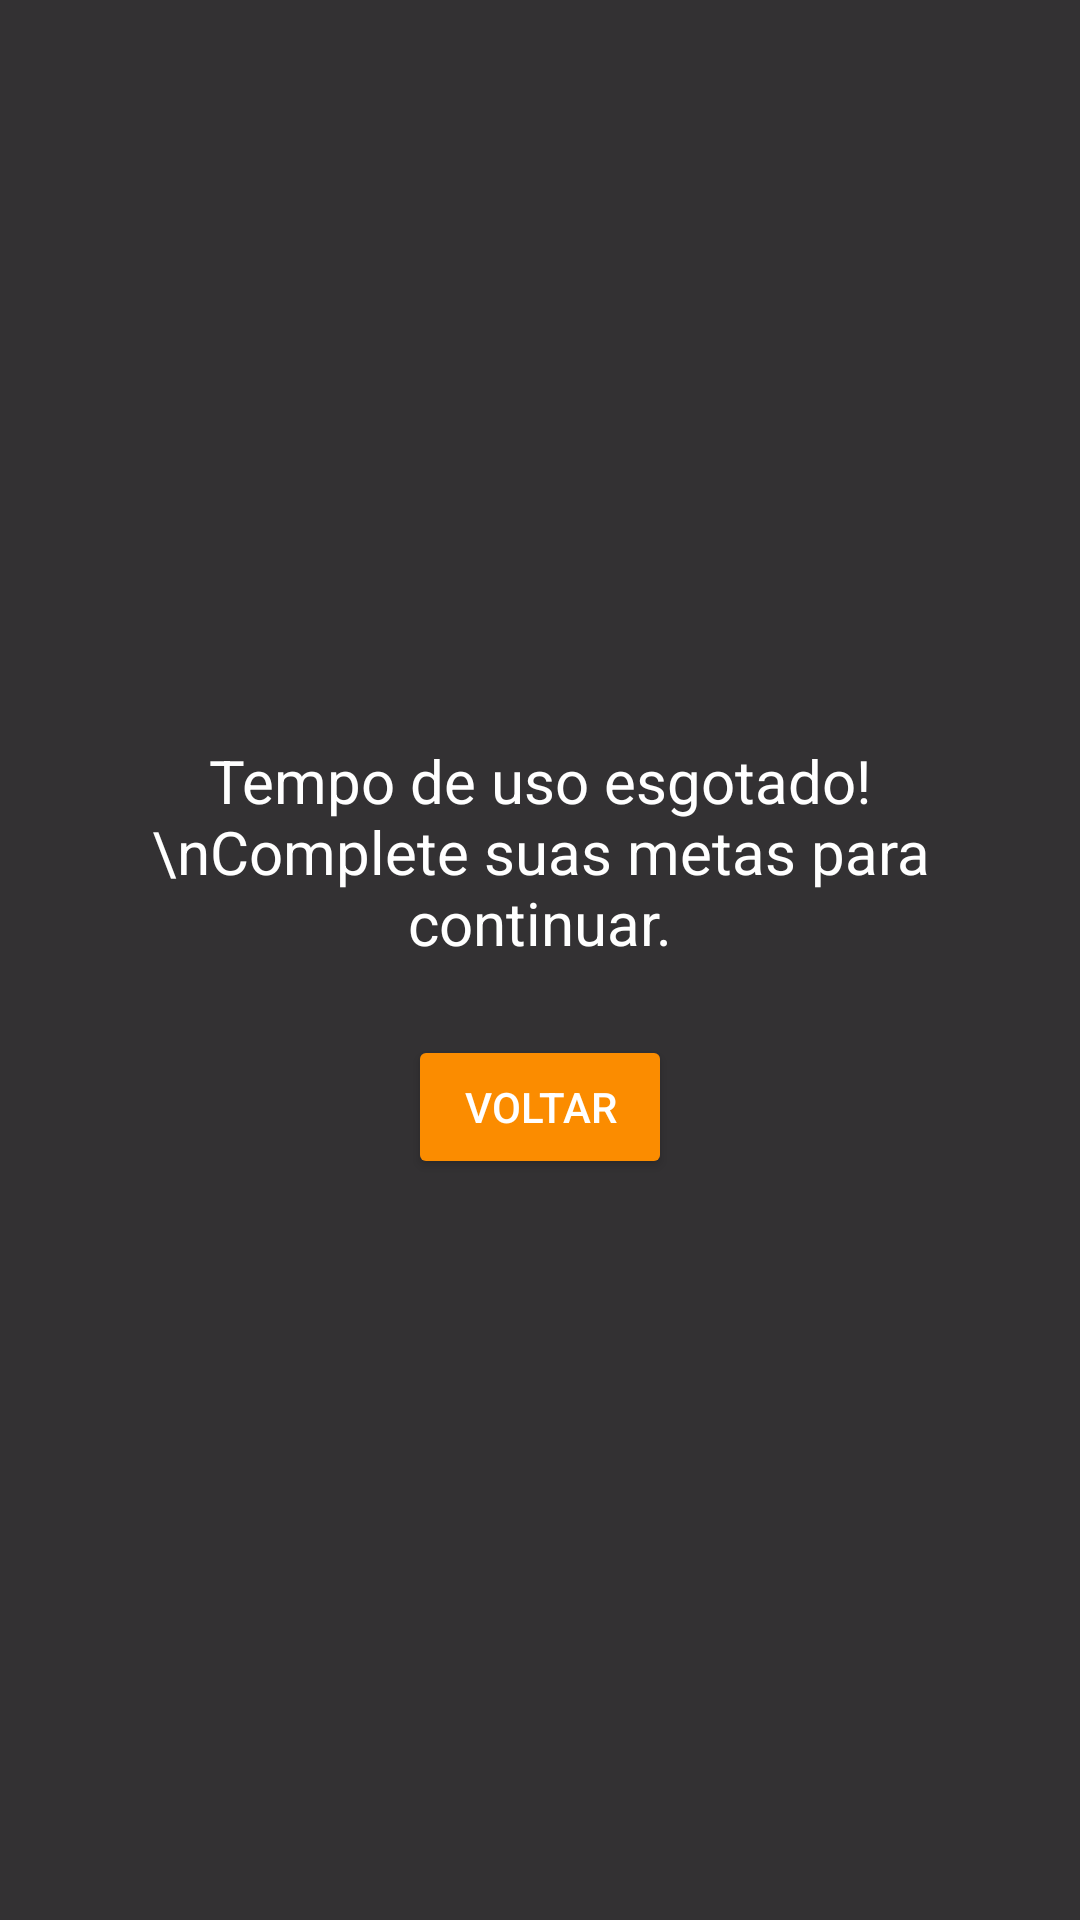

Layout XML and referenced resources for this Android screen:
<!-- AndroidManifest.xml: application theme Theme.TaskLock -->
<!-- res/layout/overlay_blocked_warning.xml -->
<?xml version="1.0" encoding="utf-8"?>
<LinearLayout xmlns:android="http://schemas.android.com/apk/res/android"
    xmlns:app="http://schemas.android.com/apk/res-auto"
    android:id="@+id/main"
    android:layout_width="match_parent"
    android:layout_height="match_parent"
    android:background="#CC000000"
    android:orientation="vertical"
    android:gravity="center"
    android:padding="24dp">

    <TextView
        android:text="Tempo de uso esgotado!\nComplete suas metas para continuar."
        android:textColor="#FFFFFF"
        android:textSize="20sp"
        android:layout_width="wrap_content"
        android:layout_height="wrap_content"
        android:textAlignment="center"
        android:layout_marginBottom="24dp" />

    <Button
        android:id="@+id/btnVoltar"
        android:text="Voltar"
        android:layout_width="wrap_content"
        android:layout_height="wrap_content"
        android:backgroundTint="#FB8C00"
        android:textColor="#FFFFFF"
        android:padding="12dp"/>
</LinearLayout>
<!-- resources referenced by this layout -->
<resources>
  <style name="Theme.TaskLock" parent="Base.Theme.TaskLock" />
  <style name="Base.Theme.TaskLock" parent="Theme.Material3.DayNight.NoActionBar">
          
          
      </style>
</resources>
